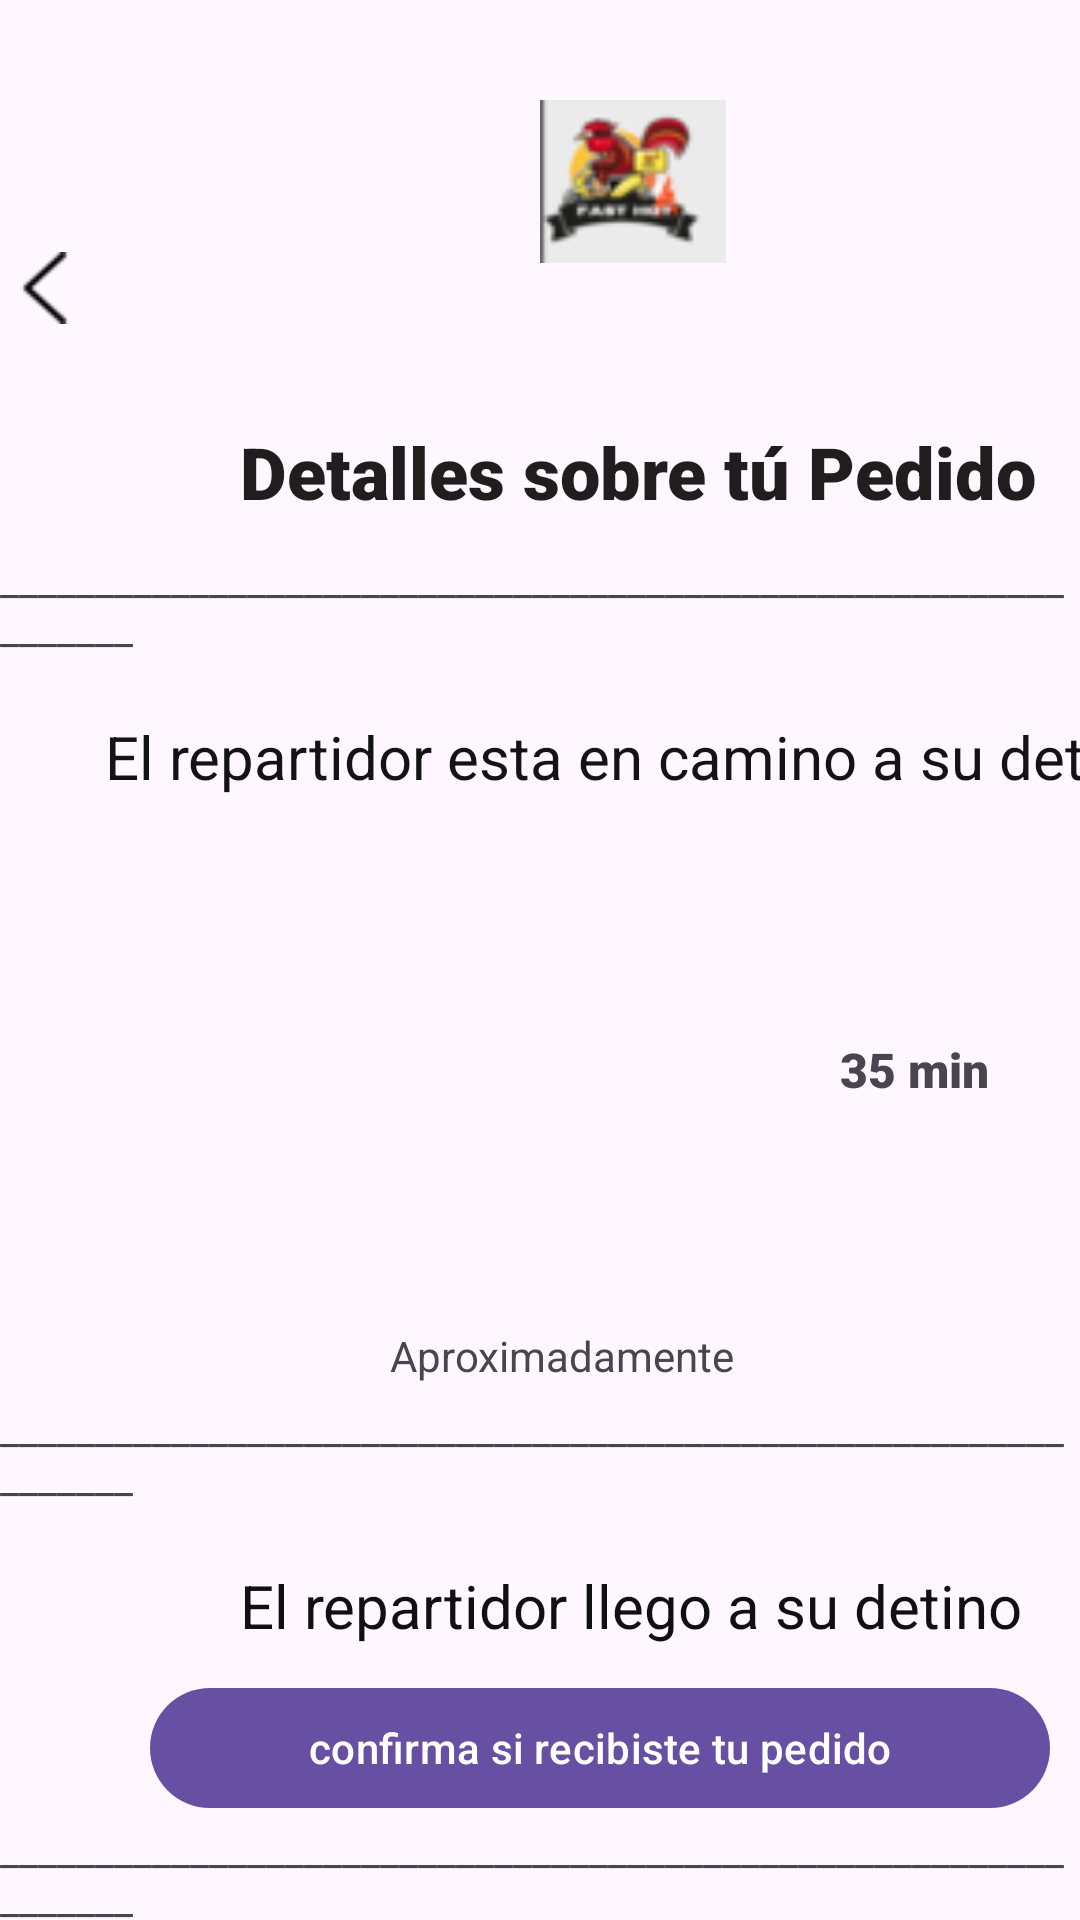

Here is an Android app screen rendered from its layout file. Give the layout XML and the strings, colors and styles it references.
<!-- AndroidManifest.xml: application theme Theme.Nuevo_proyecto -->
<!-- res/layout/pedidos.xml -->
<?xml version="1.0" encoding="utf-8"?>
<LinearLayout xmlns:android="http://schemas.android.com/apk/res/android"
    xmlns:app="http://schemas.android.com/apk/res-auto"
    android:layout_width="match_parent"
    android:layout_height="match_parent"
    android:orientation="vertical">

    <ImageView
        android:id="@+id/imageView3"
        android:layout_width="62dp"
        android:layout_height="81dp"
        android:src="@drawable/pollito"
        android:translationX="180dp"
        android:translationY="20dp" />
    <ImageButton
        android:id="@+id/back_button"
        android:layout_width="30dp"
        android:layout_height="30dp"
        android:background="@android:color/transparent"
        android:contentDescription="Volver"
        android:src="@drawable/flecha" />

    <TextView
        android:id="@+id/textView6"
        android:layout_width="290dp"
        android:layout_height="wrap_content"
        android:fontFamily="sans-serif-black"
        android:text="Detalles sobre tú Pedido"
        android:textColor="#1F1D1D"
        android:textSize="24sp"
        android:translationX="80dp"
        android:translationY="30dp" />

    <TextView
        android:id="@+id/textView25"
        android:layout_width="match_parent"
        android:layout_height="wrap_content"
        android:text="_______________________________________________________________"
        android:translationY="40dp" />

    <TextView
        android:id="@+id/textView22"
        android:layout_width="match_parent"
        android:layout_height="wrap_content"
        android:text="El repartidor esta en camino a su detino"
        android:textColor="#141313"
        android:textSize="20sp"
        android:translationX="35dp"
        android:translationY="60dp" />

    <ImageView
        android:id="@+id/imageView4"
        android:layout_width="180dp"
        android:layout_height="180dp"
        android:src="@drawable/repartidor"
        android:translationX="100dp"
        android:translationY="75dp" />

    <TextView
        android:id="@+id/textView23"
        android:layout_width="60dp"
        android:layout_height="wrap_content"
        android:fontFamily="sans-serif-black"
        android:text="35 min"
        android:textSize="16sp"
        android:translationX="280dp"
        android:translationY="-40dp" />

    <TextView
        android:id="@+id/textView24"
        android:layout_width="160dp"
        android:layout_height="wrap_content"
        android:text="Aproximadamente"
        android:translationX="130dp"
        android:translationY="35dp" />

    <TextView
        android:id="@+id/textView14"
        android:layout_width="match_parent"
        android:layout_height="wrap_content"
        android:text="_______________________________________________________________"
        android:translationY="40dp" />

    <TextView
        android:id="@+id/textView26"
        android:layout_width="280dp"
        android:layout_height="wrap_content"
        android:text="El repartidor llego a su detino"
        android:textColor="#101010"
        android:textSize="20sp"
        android:translationX="80dp"
        android:translationY="60dp" />

    <Button
        android:id="@+id/button_check"
        android:layout_width="300dp"
        android:layout_height="wrap_content"
        android:text="confirma si recibiste tu pedido"
        android:translationX="50dp"
        android:translationY="70dp" />

    <TextView
        android:id="@+id/textView27"
        android:layout_width="match_parent"
        android:layout_height="wrap_content"
        android:text="_______________________________________________________________"
        android:translationY="70dp" />

    <TextView
        android:id="@+id/textView28"
        android:layout_width="match_parent"
        android:layout_height="wrap_content"
        android:text="¿Te gusto esta experiencia?"
        android:textColor="#2A2727"
        android:textSize="16sp"
        android:translationX="210dp"
        android:translationY="80dp" />


</LinearLayout>
<!-- resources referenced by this layout -->
<resources>
  <!-- drawable flecha: png bitmap (drawable, 563 bytes) -->
  <!-- drawable pollito: png bitmap (drawable, 3781 bytes) -->
  <style name="Theme.Nuevo_proyecto" parent="Theme.Material3.DayNight.NoActionBar">
          
      </style>
</resources>
